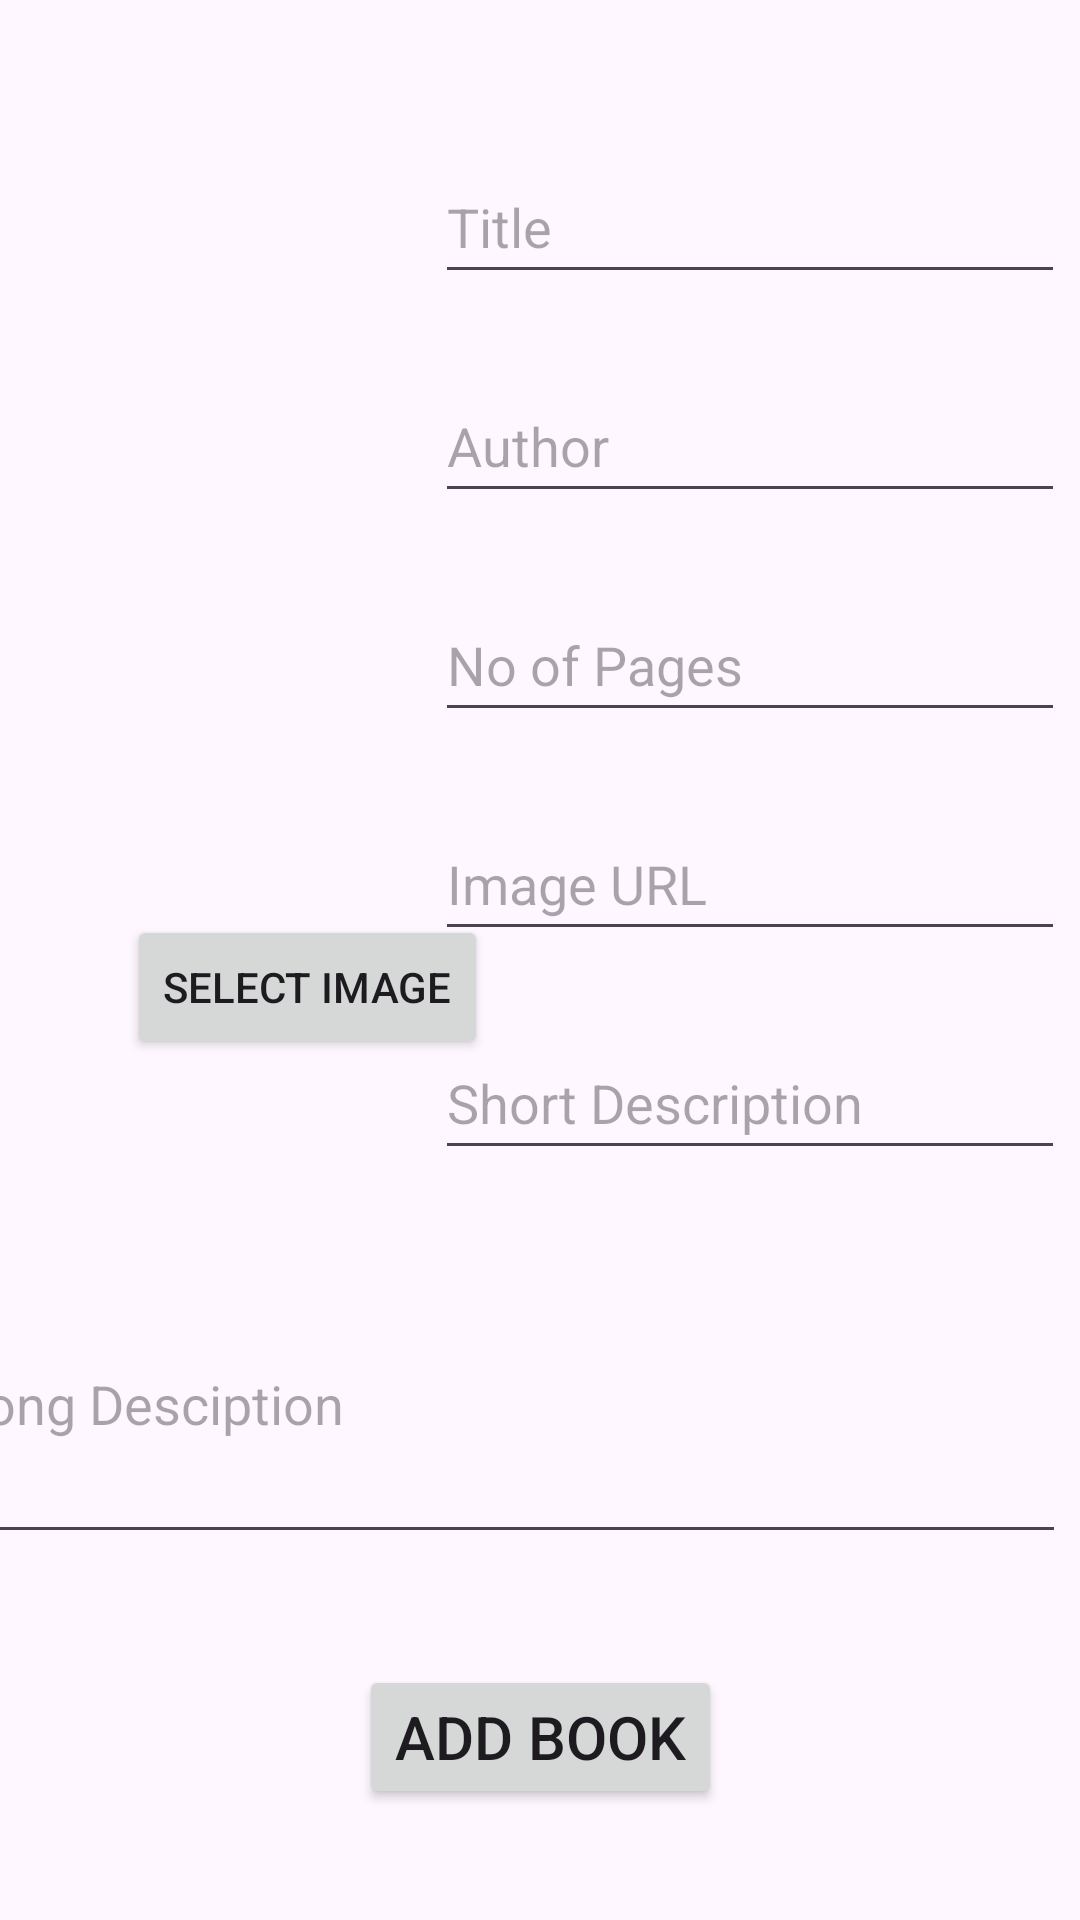

This screen was rendered from an Android layout file. Write that file and the resources it references.
<!-- AndroidManifest.xml: application theme Theme.MyLibrary -->
<!-- res/layout/activity_add_new_book.xml -->
<?xml version="1.0" encoding="utf-8"?>
<androidx.constraintlayout.widget.ConstraintLayout xmlns:android="http://schemas.android.com/apk/res/android"
    xmlns:app="http://schemas.android.com/apk/res-auto"
    xmlns:tools="http://schemas.android.com/tools"
    android:id="@+id/btnSelectImage"
    android:layout_width="match_parent"
    android:layout_height="match_parent"
    tools:context=".AddNewBookActivity">

    <ImageView
        android:id="@+id/img"
        android:layout_width="150dp"
        android:layout_height="220dp"
        android:adjustViewBounds="true"
        android:scaleType="centerCrop"
        android:src="@mipmap/ic_logo"
        app:layout_constraintBottom_toTopOf="@+id/guideline5"
        app:layout_constraintEnd_toStartOf="@+id/guideline6"
        app:layout_constraintStart_toStartOf="parent"
        app:layout_constraintTop_toTopOf="parent" />

    <androidx.constraintlayout.widget.Guideline
        android:id="@+id/guideline5"
        android:layout_width="wrap_content"
        android:layout_height="wrap_content"
        android:orientation="horizontal"
        app:layout_constraintGuide_begin="330dp" />

    <androidx.constraintlayout.widget.Guideline
        android:id="@+id/guideline6"
        android:layout_width="wrap_content"
        android:layout_height="wrap_content"
        android:orientation="vertical"
        app:layout_constraintGuide_begin="205dp" />

    <Button
        android:id="@+id/button"
        android:layout_width="wrap_content"
        android:layout_height="wrap_content"
        android:layout_marginTop="30dp"
        android:text="Select Image"
        app:layout_constraintEnd_toStartOf="@+id/guideline6"
        app:layout_constraintStart_toStartOf="parent"
        app:layout_constraintTop_toBottomOf="@+id/img" />

    <EditText
        android:id="@+id/editTitle"
        android:layout_width="wrap_content"
        android:layout_height="wrap_content"
        android:layout_marginTop="50dp"
        android:layout_marginEnd="5dp"
        android:ems="10"
        android:hint="Title"
        android:inputType="text"
        android:minHeight="48dp"
        app:layout_constraintEnd_toEndOf="parent"
        app:layout_constraintTop_toTopOf="parent" />

    <EditText
        android:id="@+id/editAuthor"
        android:layout_width="wrap_content"
        android:layout_height="wrap_content"
        android:layout_marginTop="25dp"
        android:layout_marginEnd="5dp"
        android:ems="10"
        android:hint="Author"
        android:inputType="text"
        android:minHeight="48dp"
        app:layout_constraintEnd_toEndOf="parent"
        app:layout_constraintTop_toBottomOf="@+id/editTitle" />

    <EditText
        android:id="@+id/editPages"
        android:layout_width="wrap_content"
        android:layout_height="wrap_content"
        android:layout_marginTop="25dp"
        android:layout_marginEnd="5dp"
        android:ems="10"
        android:hint="No of Pages"
        android:inputType="text"
        android:minHeight="48dp"
        app:layout_constraintEnd_toEndOf="parent"
        app:layout_constraintTop_toBottomOf="@+id/editAuthor" />

    <EditText
        android:id="@+id/editUrl"
        android:layout_width="wrap_content"
        android:layout_height="wrap_content"
        android:layout_marginTop="25dp"
        android:layout_marginEnd="5dp"
        android:ems="10"
        android:hint="Image URL"
        android:inputType="text"
        android:minHeight="48dp"
        app:layout_constraintEnd_toEndOf="parent"
        app:layout_constraintTop_toBottomOf="@+id/editPages" />

    <EditText
        android:id="@+id/editShort"
        android:layout_width="wrap_content"
        android:layout_height="wrap_content"
        android:layout_marginTop="25dp"
        android:layout_marginEnd="5dp"
        android:ems="10"
        android:hint="Short Description"
        android:inputType="text"
        android:minHeight="48dp"
        app:layout_constraintEnd_toEndOf="parent"
        app:layout_constraintTop_toBottomOf="@+id/editUrl" />

    <EditText
        android:id="@+id/editLong"
        android:layout_width="374dp"
        android:layout_height="103dp"
        android:layout_marginTop="25dp"
        android:layout_marginEnd="5dp"
        android:ems="10"
        android:hint="Long Desciption"
        android:inputType="text"
        app:layout_constraintEnd_toEndOf="parent"
        app:layout_constraintHorizontal_bias="1.0"
        app:layout_constraintStart_toStartOf="parent"
        app:layout_constraintTop_toBottomOf="@+id/editShort" />

    <Button
        android:id="@+id/btnSubmit"
        android:layout_width="wrap_content"
        android:layout_height="wrap_content"
        android:text="Add Book"
        android:textSize="20sp"
        app:layout_constraintBottom_toBottomOf="parent"
        app:layout_constraintEnd_toEndOf="parent"
        app:layout_constraintStart_toStartOf="parent"
        app:layout_constraintTop_toBottomOf="@+id/editLong"
        android:paddingTop="10dp"
        android:paddingBottom="10dp"/>
</androidx.constraintlayout.widget.ConstraintLayout>
<!-- resources referenced by this layout -->
<resources>
  <style name="Theme.MyLibrary" parent="Base.Theme.MyLibrary" />
  <style name="Base.Theme.MyLibrary" parent="Theme.Material3.DayNight">
          
          
      </style>
</resources>
